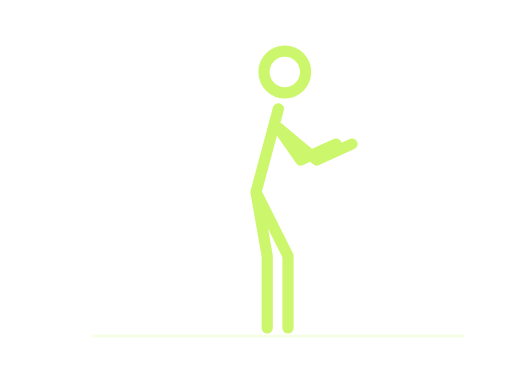
t = 0.00 s
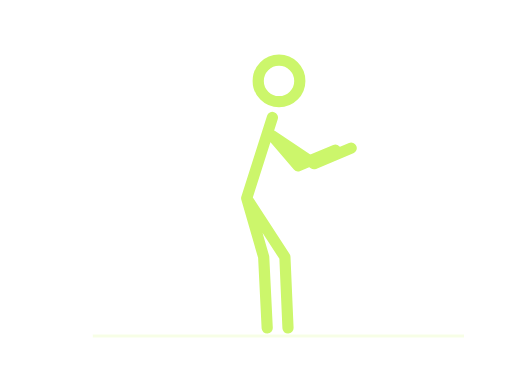
t = 0.75 s
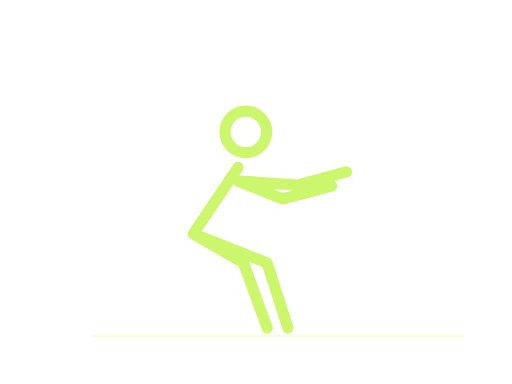
t = 1.45 s
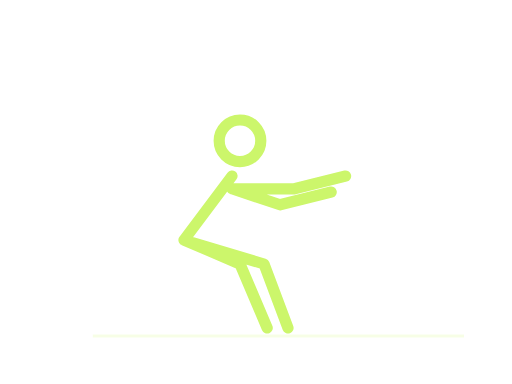
t = 1.95 s
t = 2.80 s: frame unchanged from t = 1.45 s, image omitted
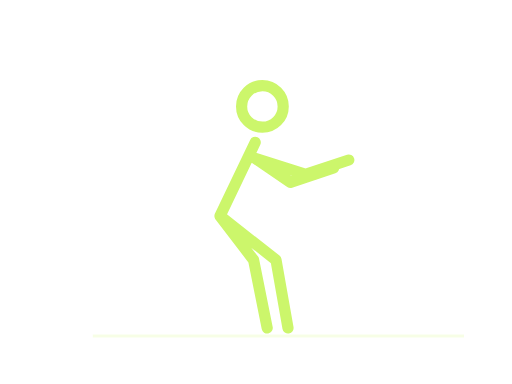
t = 3.20 s

The animated SVG that drew these frames (rendered in a browser with its animation timeline set to each time). Animation: 3 SMIL elements (animate=3); one cycle of 4.00 s, repeats indefinitely.

<svg xmlns="http://www.w3.org/2000/svg" width="320" height="240" viewBox="0 0 320 240" role="img"><title>Squats stickman demonstration</title><desc>Simplified movement guide. Follow the numbered instructions for technique.</desc><path d="M58 210H290" stroke="#ccf66b" stroke-opacity=".17" stroke-width="2"/><style>.still{display:none}@media(prefers-reduced-motion:reduce){.motion{display:none}.still{display:inline}}</style><g class="motion"><g fill="none" stroke="#ccf66b" stroke-width="7" stroke-linecap="round" stroke-linejoin="round"><circle cx="178" cy="45" r="13"><animate attributeName="cx" values="178;178;150;150;178" keyTimes="0;.1;.45;.6;1" calcMode="spline" keySplines=".42 0 .58 1;.42 0 .58 1;.42 0 .58 1;.42 0 .58 1" dur="4s" repeatCount="indefinite"/><animate attributeName="cy" values="45;45;88;88;45" keyTimes="0;.1;.45;.6;1" calcMode="spline" keySplines=".42 0 .58 1;.42 0 .58 1;.42 0 .58 1;.42 0 .58 1" dur="4s" repeatCount="indefinite"/></circle><path d="M174 68L160 120M160 120L180 160L180 205M160 120L167 160L167 205M174 80L198 100L220 90M174 80L188 100L210 90"><animate attributeName="d" values="M174 68L160 120M160 120L180 160L180 205M160 120L167 160L167 205M174 80L198 100L220 90M174 80L188 100L210 90;M174 68L160 120M160 120L180 160L180 205M160 120L167 160L167 205M174 80L198 100L220 90M174 80L188 100L210 90;M145 110L115 150M115 150L165 165L180 205M115 150L150 165L167 205M145 118L184 118L216 110M145 118L175 128L207 120;M145 110L115 150M115 150L165 165L180 205M115 150L150 165L167 205M145 118L184 118L216 110M145 118L175 128L207 120;M174 68L160 120M160 120L180 160L180 205M160 120L167 160L167 205M174 80L198 100L220 90M174 80L188 100L210 90" keyTimes="0;.1;.45;.6;1" calcMode="spline" keySplines=".42 0 .58 1;.42 0 .58 1;.42 0 .58 1;.42 0 .58 1" dur="4s" repeatCount="indefinite"/></path></g></g><g class="still"><g fill="none" stroke="#ccf66b" stroke-width="7" stroke-linecap="round" stroke-linejoin="round"><circle cx="178" cy="45" r="13"></circle><path d="M174 68L160 120M160 120L180 160L180 205M160 120L167 160L167 205M174 80L198 100L220 90M174 80L188 100L210 90"></path></g></g></svg>
